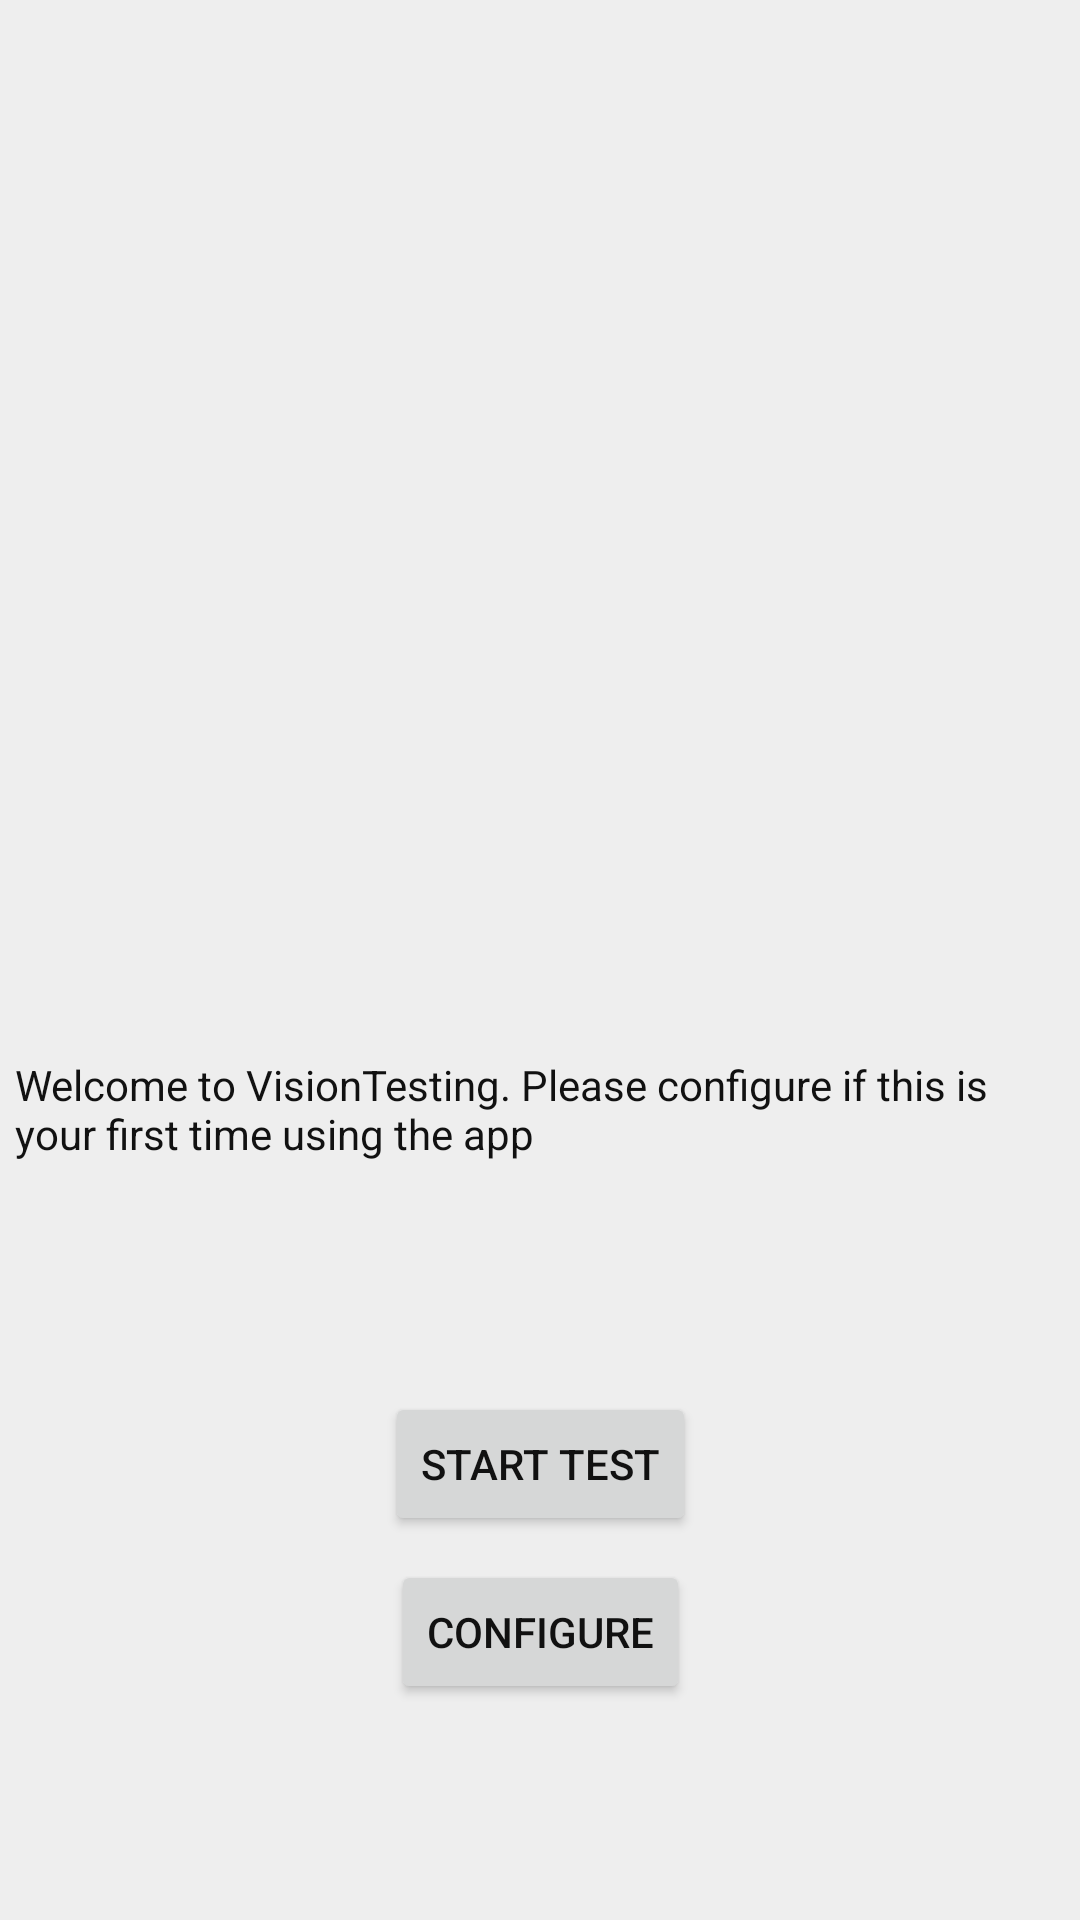

The Android layout XML behind this screen, and the referenced resources:
<!-- AndroidManifest.xml: application theme AppTheme -->
<!-- res/layout/start_activity.xml -->
<?xml version="1.0" encoding="utf-8"?>
<android.support.constraint.ConstraintLayout
    xmlns:android="http://schemas.android.com/apk/res/android"
    xmlns:app="http://schemas.android.com/apk/res-auto"
    xmlns:tools="http://schemas.android.com/tools"
    android:layout_width="match_parent"
    android:layout_height="match_parent">

    <Button
        android:id="@+id/startButton"
        android:layout_width="wrap_content"
        android:layout_height="wrap_content"
        android:layout_marginBottom="8dp"
        android:layout_marginEnd="8dp"
        android:layout_marginLeft="8dp"
        android:layout_marginRight="8dp"
        android:layout_marginStart="8dp"
        android:text="Start Test"
        app:layout_constraintBottom_toTopOf="@+id/configureButton"
        app:layout_constraintEnd_toEndOf="parent"
        app:layout_constraintStart_toStartOf="parent" />

    <Button
        android:id="@+id/configureButton"
        android:layout_width="wrap_content"
        android:layout_height="wrap_content"
        android:layout_marginBottom="72dp"
        android:layout_marginEnd="8dp"
        android:layout_marginLeft="8dp"
        android:layout_marginRight="8dp"
        android:layout_marginStart="8dp"
        android:text="Configure"
        app:layout_constraintBottom_toBottomOf="parent"
        app:layout_constraintEnd_toEndOf="parent"
        app:layout_constraintStart_toStartOf="parent" />

    <TextView
        android:id="@+id/textView"
        android:layout_width="350dp"
        android:layout_height="99dp"
        android:layout_marginBottom="8dp"
        android:layout_marginEnd="8dp"
        android:layout_marginLeft="8dp"
        android:layout_marginRight="8dp"
        android:layout_marginStart="8dp"
        android:layout_marginTop="8dp"
        android:text="Welcome to VisionTesting. Please configure if this is your first time using the app"
        app:layout_constraintBottom_toTopOf="@+id/startButton"
        app:layout_constraintEnd_toEndOf="parent"
        app:layout_constraintStart_toStartOf="parent"
        app:layout_constraintTop_toTopOf="parent"
        app:layout_constraintVertical_bias="0.986" />
</android.support.constraint.ConstraintLayout>
<!-- resources referenced by this layout -->
<resources>
  <style name="AppTheme" parent="Theme.AppCompat.Light.DarkActionBar">
          
          <item name="android:textColor">#111111</item>
          <item name="android:windowBackground">@color/backgroundOffWhite</item>
          <item name="android:background">@color/backgroundOffWhite</item>
          <item name="android:windowNoTitle">true</item>
      </style>
  <color name="backgroundOffWhite">#EEEEEE</color>
</resources>
